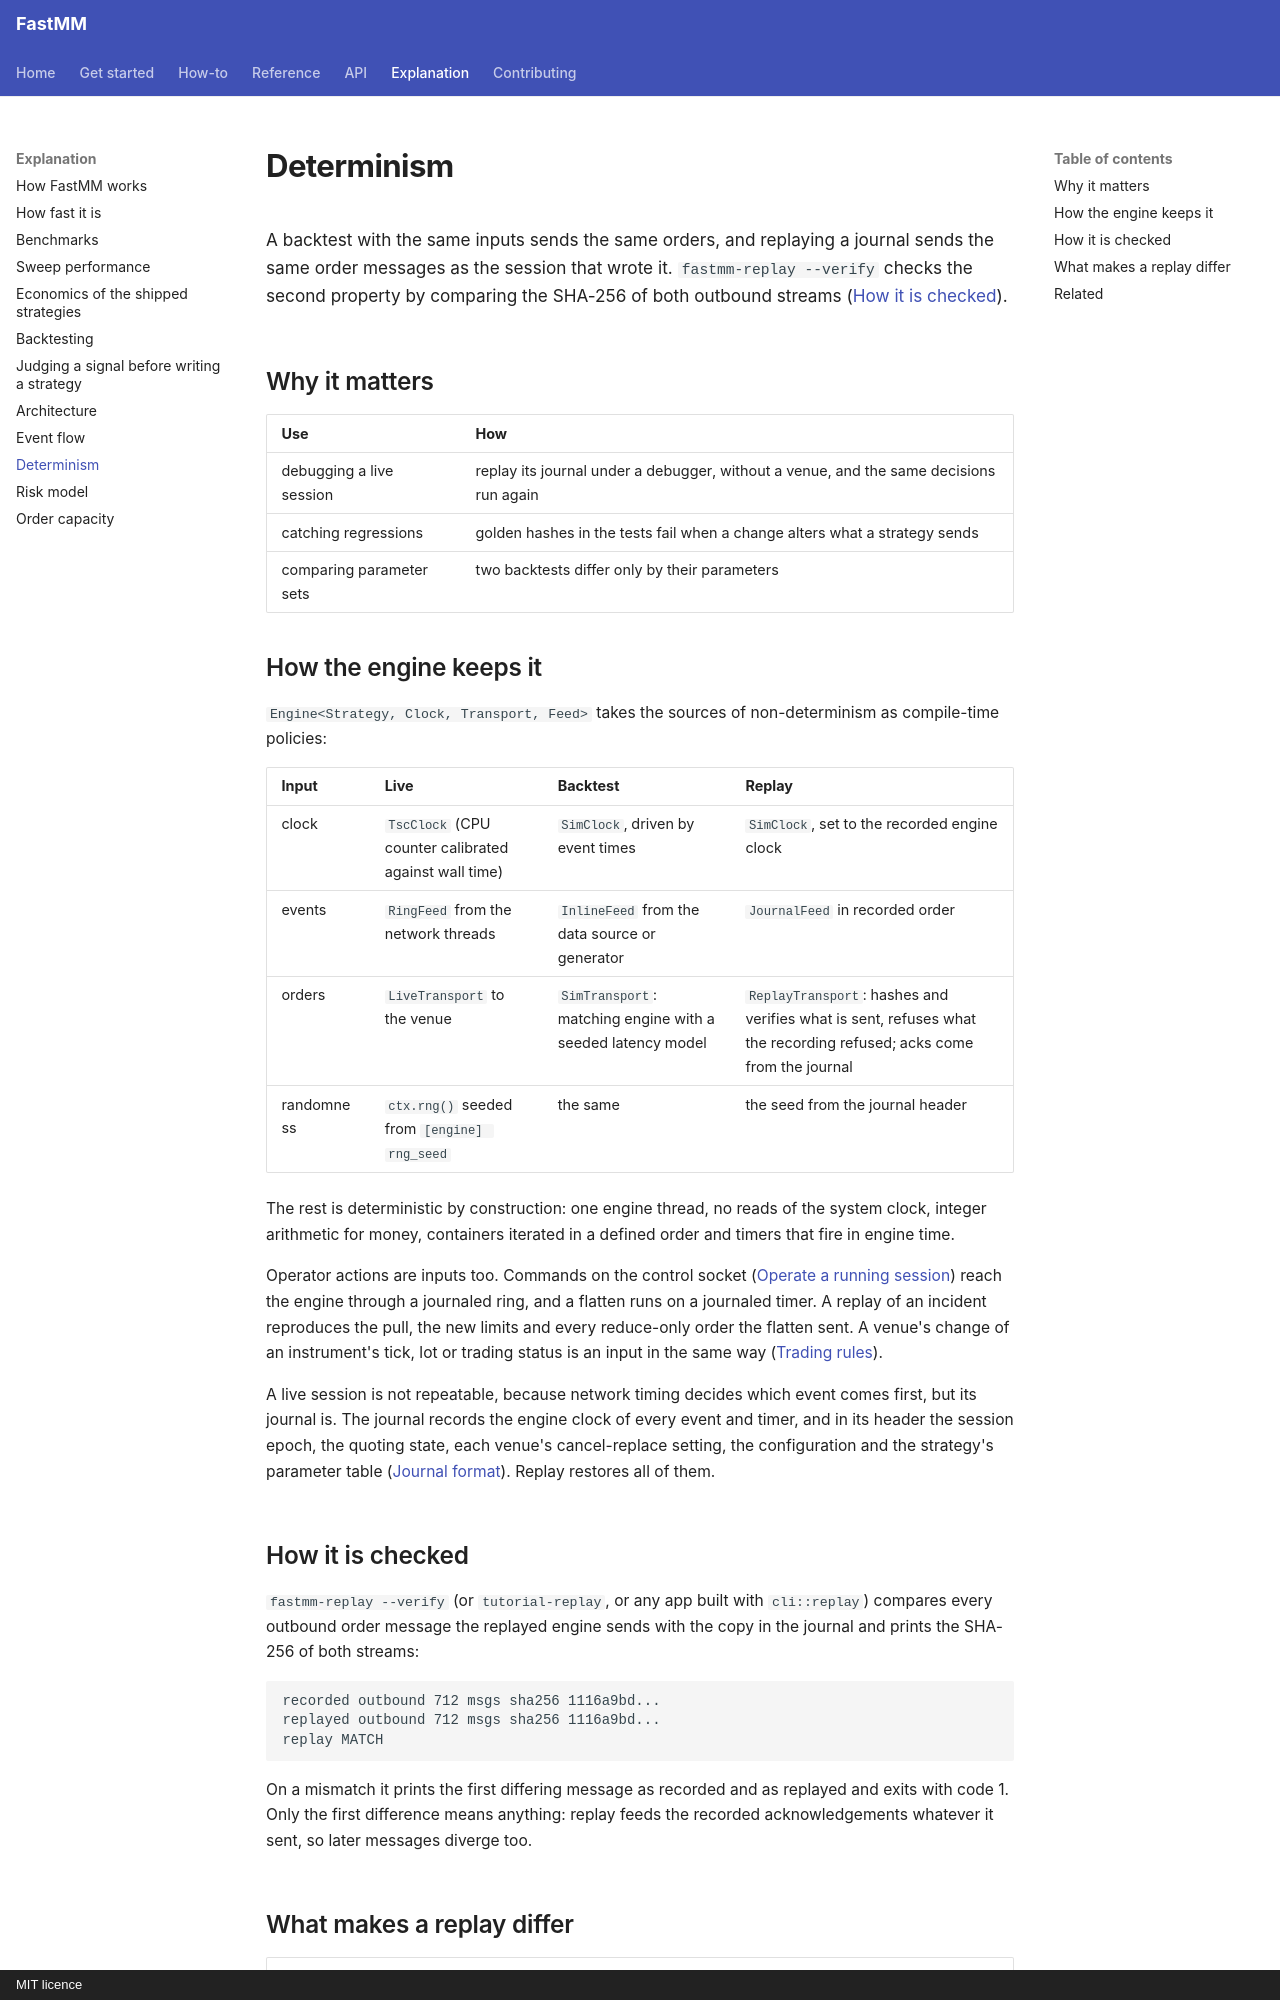

repository: ziyangliu-666/FastMM · page: explanation/determinism/index.html · generator: mkdocs · copyright: MIT licence

# Determinism

A backtest with the same inputs sends the same orders, and replaying a journal sends the same order messages as the session that wrote it. `fastmm-replay --verify` checks the second property by comparing the SHA-256 of both outbound streams ([How it is checked](#how-it-is-checked)).

## Why it matters

| Use | How |
|---|---|
| debugging a live session | replay its journal under a debugger, without a venue, and the same decisions run again |
| catching regressions | golden hashes in the tests fail when a change alters what a strategy sends |
| comparing parameter sets | two backtests differ only by their parameters |

## How the engine keeps it

`Engine<Strategy, Clock, Transport, Feed>` takes the sources of non-determinism as compile-time policies:

| Input | Live | Backtest | Replay |
|---|---|---|---|
| clock | `TscClock` (CPU counter calibrated against wall time) | `SimClock`, driven by event times | `SimClock`, set to the recorded engine clock |
| events | `RingFeed` from the network threads | `InlineFeed` from the data source or generator | `JournalFeed` in recorded order |
| orders | `LiveTransport` to the venue | `SimTransport`: matching engine with a seeded latency model | `ReplayTransport`: hashes and verifies what is sent, refuses what the recording refused; acks come from the journal |
| randomness | `ctx.rng()` seeded from `[engine] rng_seed` | the same | the seed from the journal header |

The rest is deterministic by construction: one engine thread, no reads of the system clock, integer arithmetic for money, containers iterated in a defined order and timers that fire in engine time.

Operator actions are inputs too. Commands on the control socket ([Operate a running session](../how-to/operations/operate-a-running-session.md)) reach the engine through a journaled ring, and a flatten runs on a journaled timer. A replay of an incident reproduces the pull, the new limits and every reduce-only order the flatten sent. A venue's change of an instrument's tick, lot or trading status is an input in the same way ([Trading rules](../reference/venues/trading-rules.md)).

A live session is not repeatable, because network timing decides which event comes first, but its journal is. The journal records the engine clock of every event and timer, and in its header the session epoch, the quoting state, each venue's cancel-replace setting, the configuration and the strategy's parameter table ([Journal format](../reference/journal-format.md)). Replay restores all of them.

## How it is checked

`fastmm-replay --verify` (or `tutorial-replay`, or any app built with `cli::replay`) compares every outbound order message the replayed engine sends with the copy in the journal and prints the SHA-256 of both streams:

```text
recorded outbound 712 msgs sha256 1116a9bd...
replayed outbound 712 msgs sha256 1116a9bd...
replay MATCH
```

On a mismatch it prints the first differing message as recorded and as replayed and exits with code 1. Only the first difference means anything: replay feeds the recorded acknowledgements whatever it sent, so later messages diverge too.
